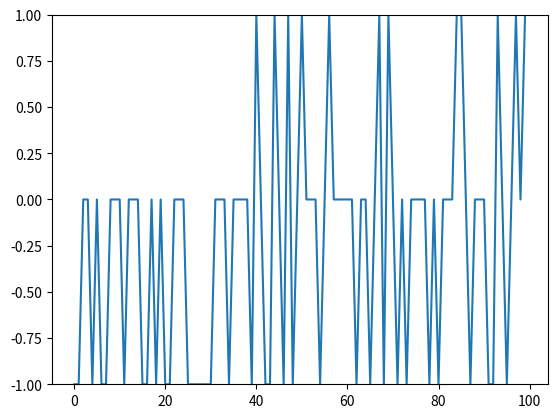

Write Python code to recreate this figure.
from random import choice
from numpy import array, dot, random
import matplotlib.pyplot as plt
# from matplotlib.pyplot.ylim import ylim

unit_step = lambda x: 0 if x < 0 else 1
# xor truth table for Non Linear
training_data = [
    (array([0,0,1]), 1),
    (array([0,1,1]), 0),
    (array([1,0,1]), 0),
    (array([1,1,1]), 1),
]

w = random.rand(3)
errors = []
eta = 0.02
n = 100

for i in range(n):
    x, expected = choice(training_data)
    result = dot(w, x)
    error = expected - unit_step(result)
    errors.append(error)
    w += eta * error * x

for x, _ in training_data:
    result = dot(x, w)
    print("{}: {} -> {}".format(x[:2], result, unit_step(result)))


plt.ylim(-1,1)
plt.plot(errors)
plt.show()
